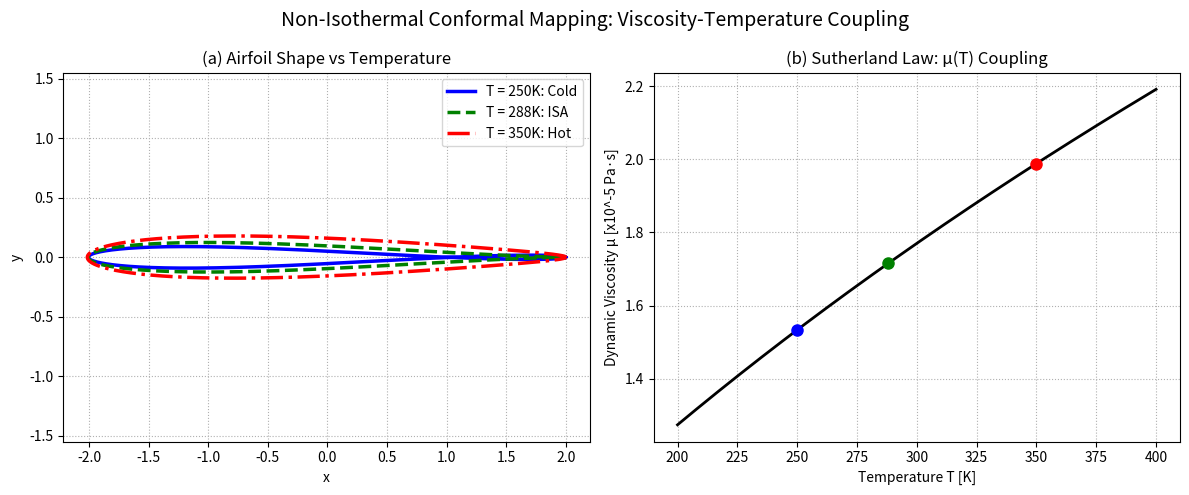

The script that saved this image:
import numpy as np
import matplotlib.pyplot as plt

def sutherland_viscosity(T, T_ref=288.15, mu_ref=1.716e-5, S=110.4):
    """Sutherland Law: mu = mu_ref * (T/T_ref)^1.5 * (T_ref + S)/(T + S)"""
    return mu_ref * (T/T_ref)**1.5 * (T_ref + S)/(T + S)

def joukowski(z, R, center):
    return z + 1/z

fig, (ax1, ax2) = plt.subplots(1, 2, figsize=(12, 5))

# Temperature cases: Cold, Standard, Hot
temperatures = [250, 288.15, 350] # Kelvin
labels = ['T = 250K: Cold', 'T = 288K: ISA', 'T = 350K: Hot']
colors = ['blue', 'green', 'red']
linestyles = ['-', '--', '-.']

theta = np.linspace(0, 2*np.pi, 1000)

for i, T in enumerate(temperatures):
    mu = sutherland_viscosity(T)
    # Couple viscosity to mapping parameters: Higher T -> Higher mu -> Thicker boundary layer -> More camber
    camber_factor = 1.0 + 0.2 * (mu - sutherland_viscosity(288.15))/sutherland_viscosity(288.15)
    
    R = 1.05 * camber_factor
    center = -0.05 + 0.1*(camber_factor-1) + 0.03*(camber_factor-1)*1j
    
    z_circle = center + R * np.exp(1j * theta)
    w_airfoil = joukowski(z_circle, R, center)
    
    ax1.plot(np.real(w_airfoil), np.imag(w_airfoil), 
            color=colors[i], linestyle=linestyles[i], linewidth=2.5, label=labels[i])

ax1.axis('equal')
ax1.grid(True, linestyle=':')
ax1.set_xlabel('x')
ax1.set_ylabel('y')
ax1.set_title('(a) Airfoil Shape vs Temperature')
ax1.legend()

# Plot 2: Sutherland Law Curve
T_range = np.linspace(200, 400, 200)
mu_range = sutherland_viscosity(T_range)
ax2.plot(T_range, mu_range*1e5, 'k-', linewidth=2)
for i, T in enumerate(temperatures):
    ax2.plot(T, sutherland_viscosity(T)*1e5, 'o', color=colors[i], markersize=8)

ax2.grid(True, linestyle=':')
ax2.set_xlabel('Temperature T [K]')
ax2.set_ylabel('Dynamic Viscosity μ [x10^-5 Pa·s]')
ax2.set_title('(b) Sutherland Law: μ(T) Coupling')

plt.suptitle('Non-Isothermal Conformal Mapping: Viscosity-Temperature Coupling', fontsize=14)
plt.tight_layout()
plt.savefig('fig7.5_non_isothermal.png', dpi=300, bbox_inches='tight')
plt.show()
